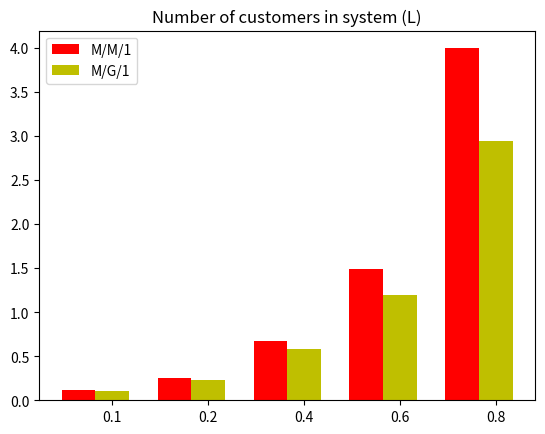
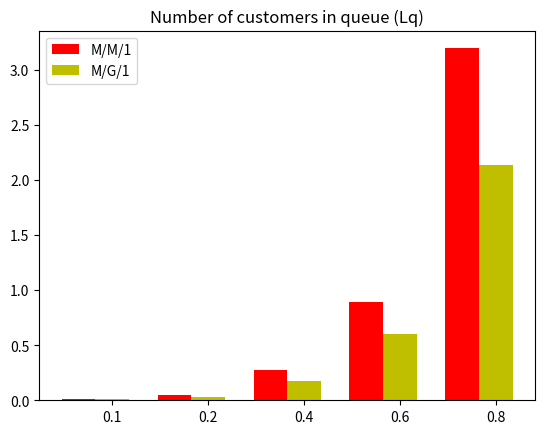
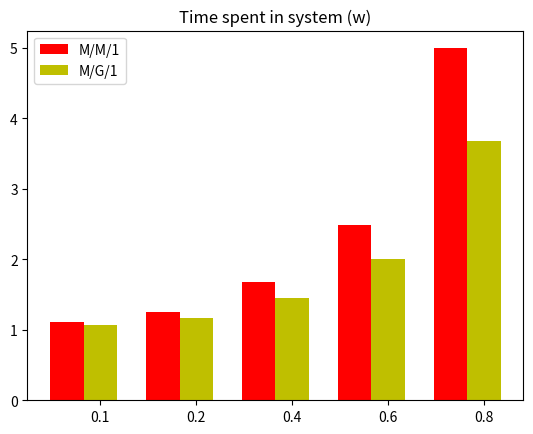
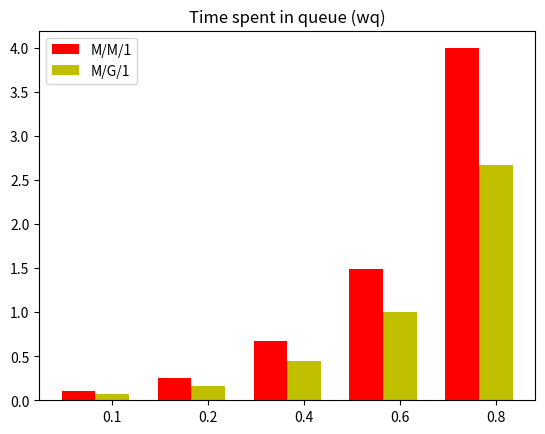

Generate these figures, in order, with matplotlib:
"""
Generates charts to compare performance metrics.
"""

import numpy as np
import matplotlib.pyplot as plt


def barchart(mm1_vals, mg1_vals, title):
    n = len(mm1_vals)
    ind = np.arange(n)
    width = 0.35

    fig, ax = plt.subplots()
    rects1 = ax.bar(ind, mm1_vals, width, color="r")
    rects2 = ax.bar(ind + width, mg1_vals, width, color="y")

    ax.set_title(title)
    ax.set_xticks(ind + width)
    ax.set_xticklabels(["0.1", "0.2", "0.4", "0.6", "0.8"])

    ax.legend((rects1[0], rects2[0]), ("M/M/1", "M/G/1"), loc="upper left")


def main():
    mm1_l = (0.111244776046552, 0.248694933254686, 0.672186120383144,
             1.48966272094734, 3.994616657982)
    mg1_l = (0.107644762189048, 0.232743900858149, 0.577667697597301,
             1.20022768755203, 2.93897101783853)

    barchart(mm1_l, mg1_l, "Number of customers in system (L)")

    mm1_lq = (0.0111149013727673, 0.0496244365413576, 0.27044825918167,
              0.891147354668962, 3.19435533265994)
    mg1_lq = (0.00749361357817366, 0.0332726917450721, 0.177386849445469,
              0.59992475545888, 2.13789787944256)

    barchart(mm1_lq, mg1_lq, "Number of customers in queue (Lq)")

    mm1_w = (1.10969629456344, 1.24532814967966, 1.67814427742609,
             2.48532917455126, 4.99298828043815)
    mg1_w = (1.07358099344256, 1.16539332403288, 1.44378925145272,
             2.00109231577262, 3.67087771700752)

    barchart(mm1_w, mg1_w, "Time spent in system (w)")

    mm1_wq = (0.110873694723256, 0.248481995399075, 0.675184804682167,
              1.48671208230602, 3.99268069673231)
    mg1_wq = (0.0747354671885023, 0.166599842359951, 0.443345827651045,
              1.00017900272793, 2.67024217518531)

    barchart(mm1_wq, mg1_wq, "Time spent in queue (wq)")

    plt.show()


if __name__ == "__main__":
    main()
